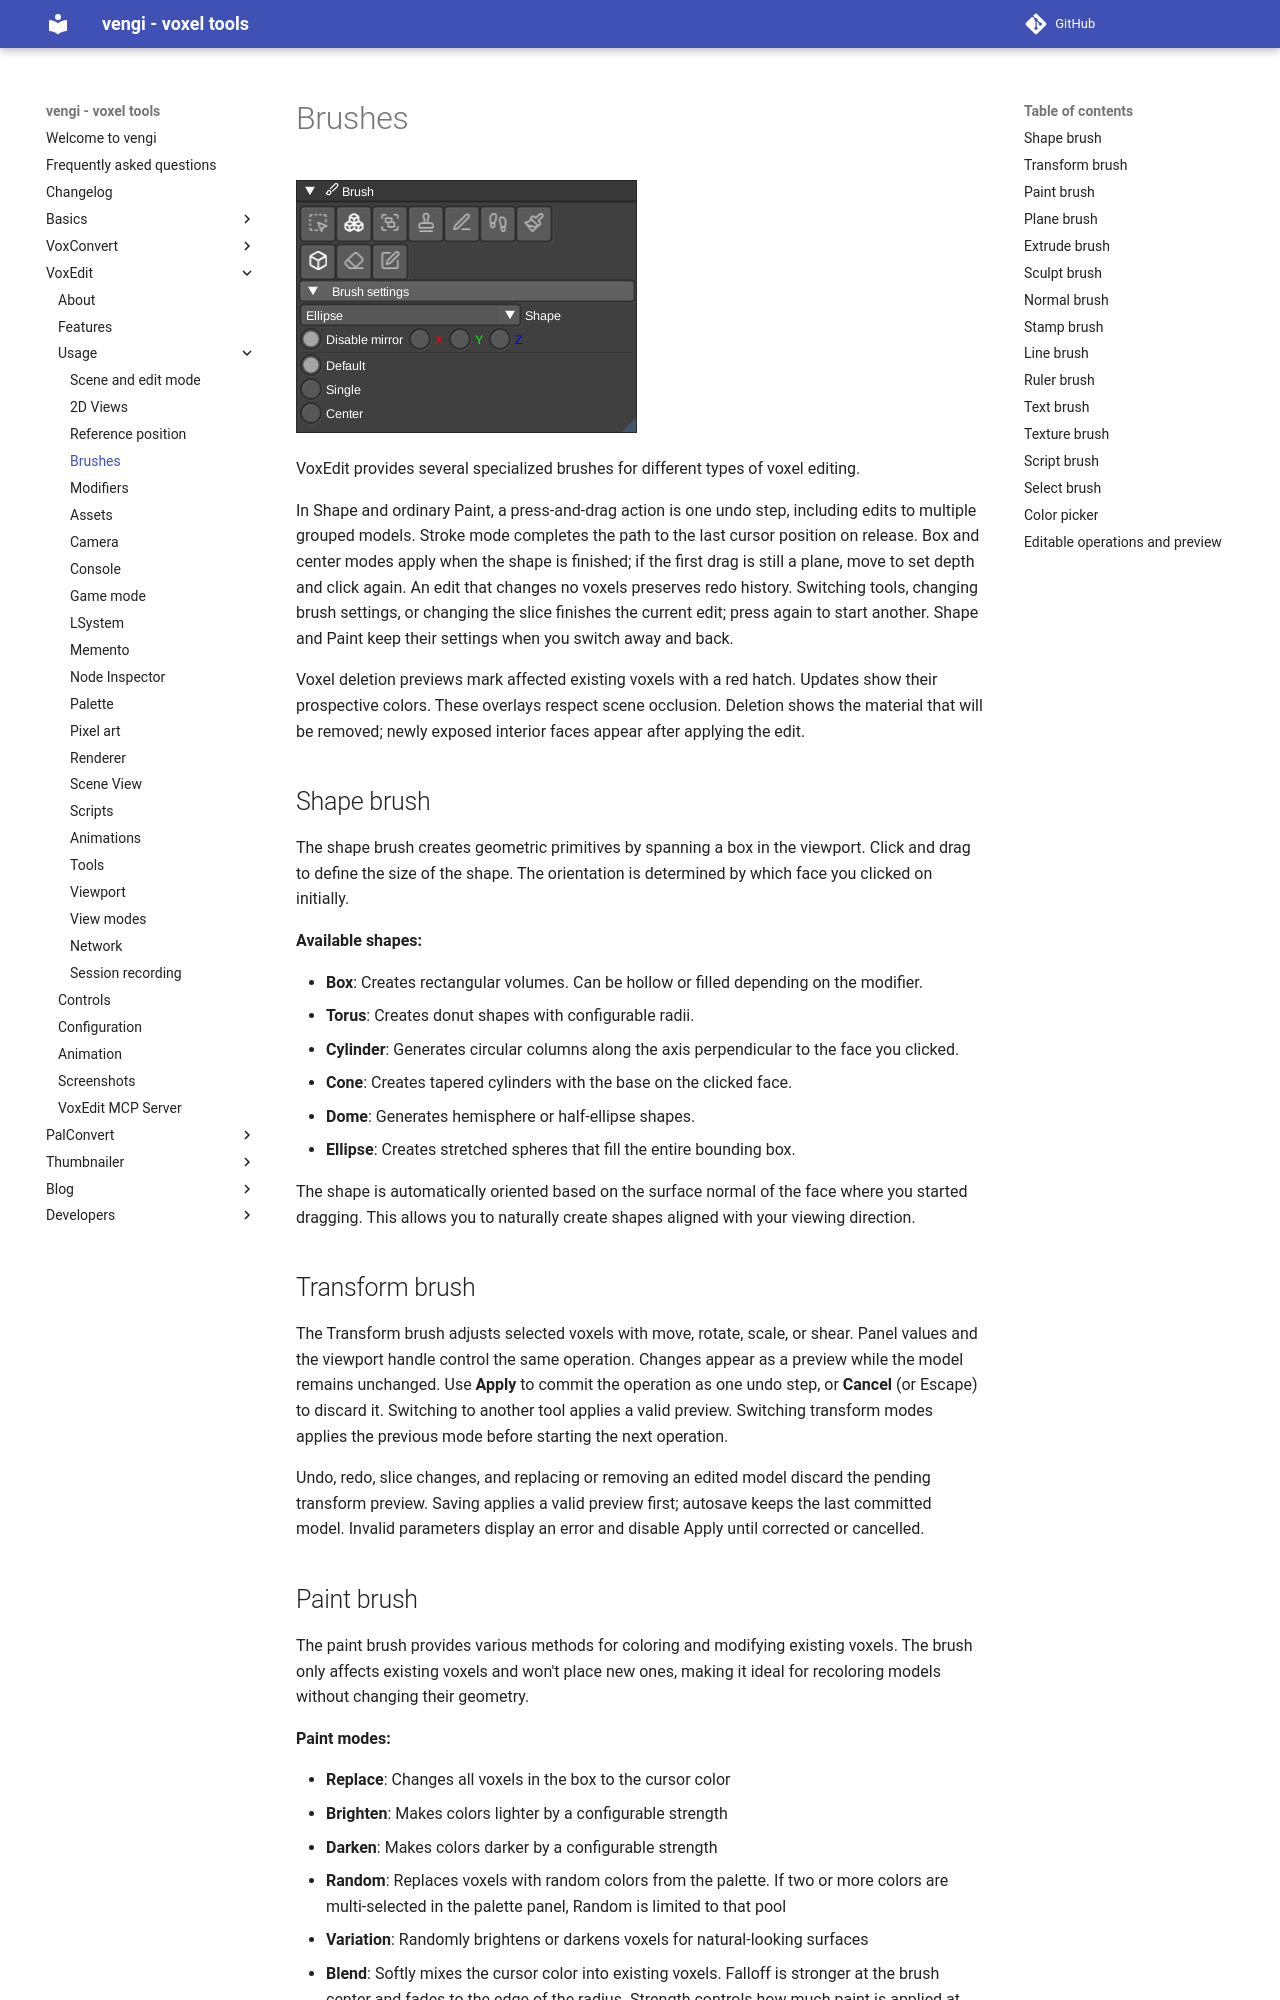

repository: vengi-voxel/vengi · page: voxedit/usage/Brushes/index.html · generator: mkdocs

# Brushes

![voxedit-brushes](../../img/voxedit-brushes.png)

VoxEdit provides several specialized brushes for different types of voxel editing.

In Shape and ordinary Paint, a press-and-drag action is one undo step, including
edits to multiple grouped models. Stroke mode completes the path to the last cursor
position on release. Box and center modes apply when the shape is finished; if the
first drag is still a plane, move to set depth and click again. An edit that changes
no voxels preserves redo history. Switching tools, changing brush settings, or
changing the slice finishes the current edit; press again to start another. Shape
and Paint keep their settings when you switch away and back.

Voxel deletion previews mark affected existing voxels with a red hatch. Updates
show their prospective colors. These overlays respect scene occlusion.
Deletion shows the material that will be removed; newly exposed interior faces
appear after applying the edit.

## Shape brush

The shape brush creates geometric primitives by spanning a box in the viewport. Click and drag to define the size of the shape. The orientation is determined by which face you clicked on initially.

**Available shapes:**

- **Box**: Creates rectangular volumes. Can be hollow or filled depending on the modifier.
- **Torus**: Creates donut shapes with configurable radii.
- **Cylinder**: Generates circular columns along the axis perpendicular to the face you clicked.
- **Cone**: Creates tapered cylinders with the base on the clicked face.
- **Dome**: Generates hemisphere or half-ellipse shapes.
- **Ellipse**: Creates stretched spheres that fill the entire bounding box.

The shape is automatically oriented based on the surface normal of the face where you started dragging.
This allows you to naturally create shapes aligned with your viewing direction.

## Transform brush

The Transform brush adjusts selected voxels with move, rotate, scale, or shear.
Panel values and the viewport handle control the same operation. Changes appear
as a preview while the model remains unchanged. Use **Apply** to commit the
operation as one undo step, or **Cancel** (or Escape) to discard it. Switching to
another tool applies a valid preview. Switching transform modes applies the
previous mode before starting the next operation.

Undo, redo, slice changes, and replacing or removing an edited model discard the
pending transform preview. Saving applies a valid preview first; autosave keeps
the last committed model. Invalid parameters display an error and disable Apply
until corrected or cancelled.
